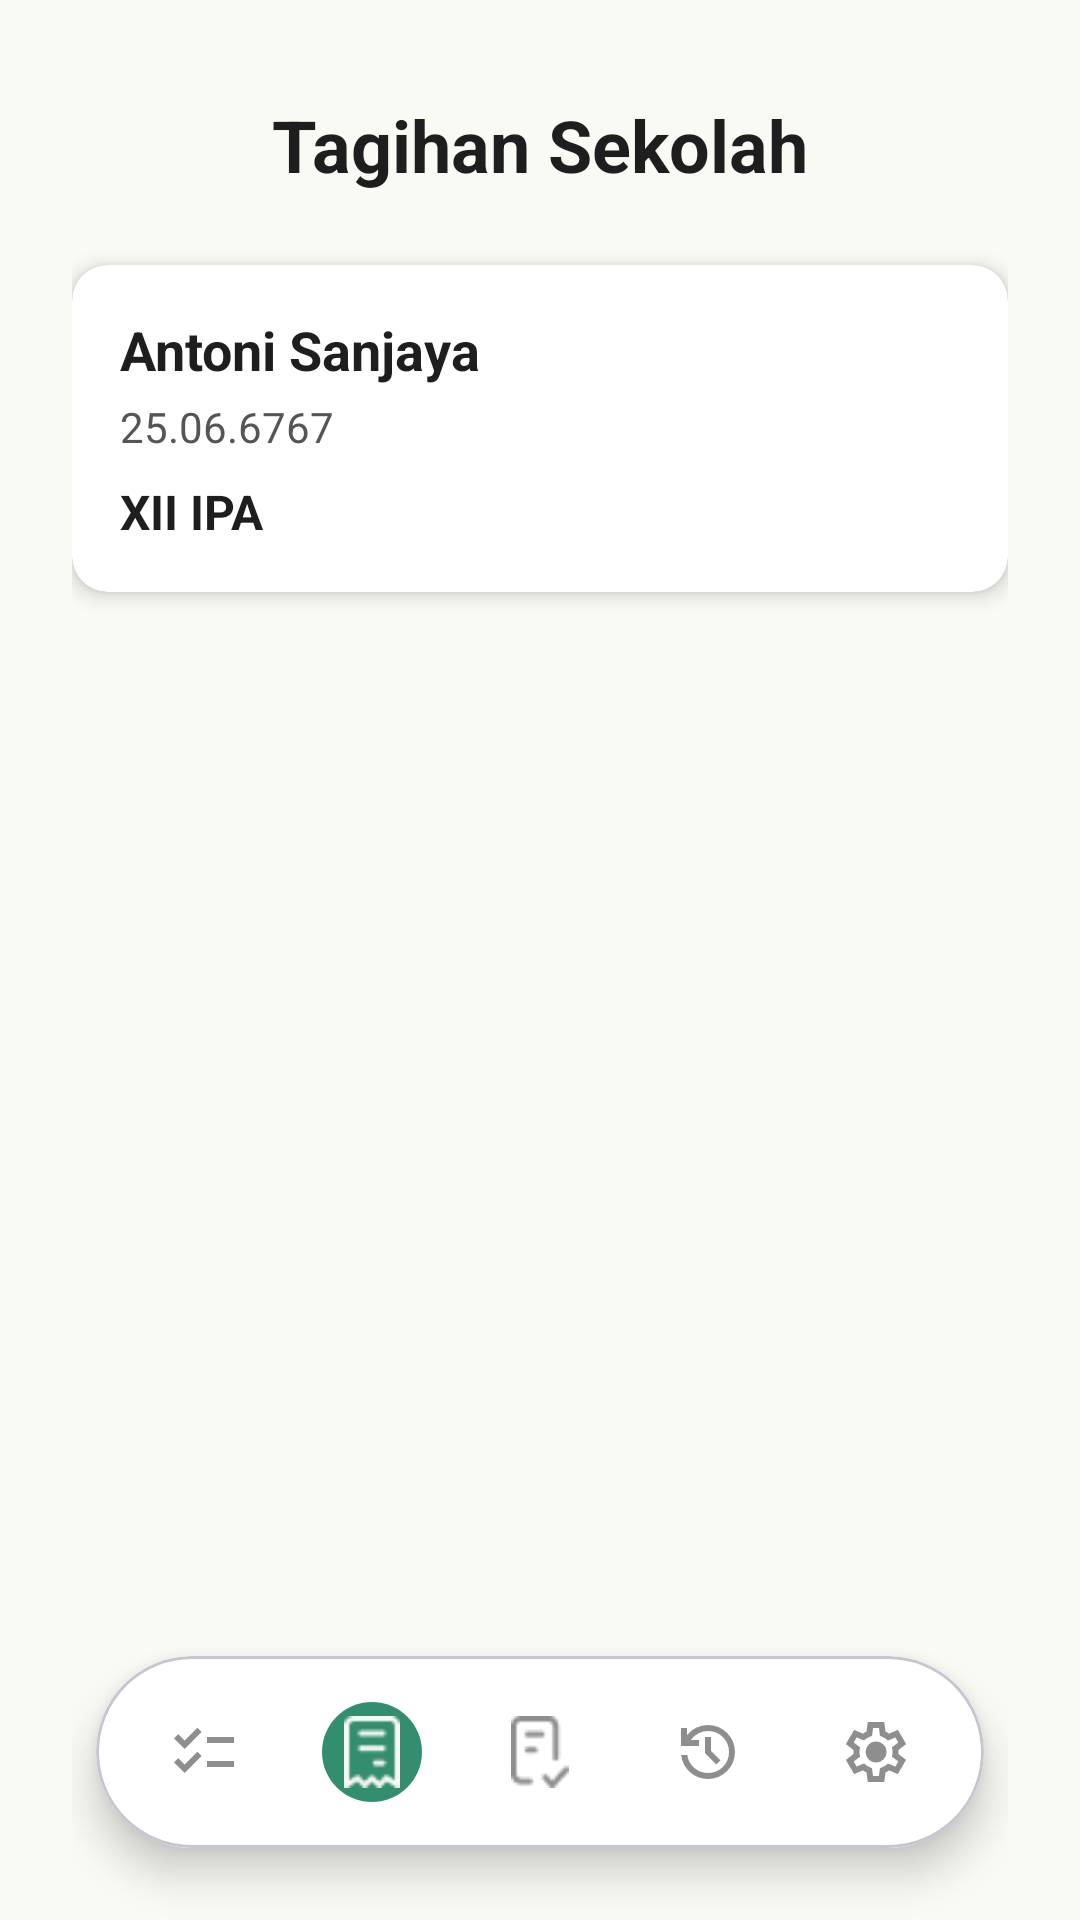

Write the Android layout XML for this screen, with the resource values it uses.
<!-- AndroidManifest.xml: application theme Theme.BayarSekolahApp -->
<!-- res/layout/activity_tagihan_sekolah.xml -->
<?xml version="1.0" encoding="utf-8"?>
<androidx.constraintlayout.widget.ConstraintLayout xmlns:android="http://schemas.android.com/apk/res/android"
    xmlns:app="http://schemas.android.com/apk/res-auto"
    xmlns:tools="http://schemas.android.com/tools"
    android:layout_width="match_parent"
    android:layout_height="match_parent"
    android:background="#FAFAF5"
    android:paddingHorizontal="24dp"
    tools:context=".TagihanSekolahActivity">

    <TextView
        android:id="@+id/tvHeaderTitle"
        android:layout_width="wrap_content"
        android:layout_height="wrap_content"
        android:layout_marginTop="32dp"
        android:text="Tagihan Sekolah"
        android:textColor="#1E1E1E"
        android:textSize="24sp"
        android:textStyle="bold"
        app:layout_constraintEnd_toEndOf="parent"
        app:layout_constraintStart_toStartOf="parent"
        app:layout_constraintTop_toTopOf="parent" />

    <androidx.cardview.widget.CardView
        android:id="@+id/cardStudentInfo"
        android:layout_width="0dp"
        android:layout_height="wrap_content"
        android:layout_marginTop="24dp"
        app:cardBackgroundColor="@android:color/white"
        app:cardCornerRadius="12dp"
        app:cardElevation="4dp"
        app:layout_constraintEnd_toEndOf="parent"
        app:layout_constraintStart_toStartOf="parent"
        app:layout_constraintTop_toBottomOf="@+id/tvHeaderTitle">

        <LinearLayout
            android:layout_width="match_parent"
            android:layout_height="wrap_content"
            android:orientation="vertical"
            android:padding="16dp">

            <TextView
                android:id="@+id/tvStudentName"
                android:layout_width="wrap_content"
                android:layout_height="wrap_content"
                android:text="Antoni Sanjaya"
                android:textColor="#1E1E1E"
                android:textSize="18sp"
                android:textStyle="bold" />

            <TextView
                android:id="@+id/tvStudentId"
                android:layout_width="wrap_content"
                android:layout_height="wrap_content"
                android:layout_marginTop="4dp"
                android:text="25.06.6767"
                android:textColor="#555555"
                android:textSize="14sp" />

            <TextView
                android:id="@+id/tvStudentClass"
                android:layout_width="wrap_content"
                android:layout_height="wrap_content"
                android:layout_marginTop="8dp"
                android:text="XII IPA"
                android:textColor="#1E1E1E"
                android:textSize="16sp"
                android:textStyle="bold" />
        </LinearLayout>
    </androidx.cardview.widget.CardView>

    <androidx.recyclerview.widget.RecyclerView
        android:id="@+id/recycler_view_bills"
        android:layout_width="0dp"
        android:layout_height="0dp"
        android:layout_marginTop="24dp"
        android:clipToPadding="false"
        android:paddingTop="32dp"
        android:paddingBottom="100dp"
        app:layout_constraintBottom_toTopOf="@+id/bottom_nav_card_manual"
        app:layout_constraintEnd_toEndOf="parent"
        app:layout_constraintStart_toStartOf="parent"
        app:layout_constraintTop_toBottomOf="@+id/cardStudentInfo"
        tools:listitem="@layout/bill_item_row" />

    <com.google.android.material.card.MaterialCardView
        android:id="@+id/bottom_nav_card_manual"
        android:layout_width="wrap_content"
        android:layout_height="wrap_content"
        android:layout_marginBottom="24dp"
        app:cardCornerRadius="50dp"
        app:cardElevation="8dp"
        app:layout_constraintBottom_toBottomOf="parent"
        app:layout_constraintEnd_toEndOf="parent"
        app:layout_constraintStart_toStartOf="parent"
        app:cardBackgroundColor="@android:color/white">

        <LinearLayout
            android:layout_width="wrap_content"
            android:layout_height="wrap_content"
            android:gravity="center_vertical"
            android:orientation="horizontal"
            android:paddingHorizontal="16dp"
            android:paddingVertical="12dp">

            <ImageView
                android:id="@+id/nav_dashboard"
                android:layout_width="40dp"
                android:layout_height="40dp"
                android:padding="8dp"
                android:src="@drawable/nav_dashboard_nonactive"
                android:contentDescription="Dashboard" />

            <ImageView
                android:id="@+id/nav_bills"
                android:layout_width="40dp"
                android:layout_height="40dp"
                android:padding="8dp"
                android:layout_marginStart="16dp"
                android:src="@drawable/nav_bills_active"
                android:background="@drawable/active_background_nav"
                android:contentDescription="Rincian Tagihan" />

            <ImageView
                android:id="@+id/nav_payment"
                android:layout_width="40dp"
                android:layout_height="40dp"
                android:padding="8dp"
                android:layout_marginStart="16dp"
                android:src="@drawable/nav_payment_nonactive"
                android:contentDescription="Pembayaran" />

            <ImageView
                android:id="@+id/nav_history"
                android:layout_width="40dp"
                android:layout_height="40dp"
                android:padding="8dp"
                android:layout_marginStart="16dp"
                android:src="@drawable/nav_history_nonactive"
                android:contentDescription="History" />

            <ImageView
                android:id="@+id/nav_settings"
                android:layout_width="40dp"
                android:layout_height="40dp"
                android:padding="8dp"
                android:layout_marginStart="16dp"
                android:src="@drawable/nav_setting_nonactive"
                android:contentDescription="Settings" />

        </LinearLayout>
    </com.google.android.material.card.MaterialCardView>

</androidx.constraintlayout.widget.ConstraintLayout>
<!-- res/layout/bill_item_row.xml (included above) -->
<?xml version="1.0" encoding="utf-8"?>
<androidx.cardview.widget.CardView xmlns:android="http://schemas.android.com/apk/res/android"
    xmlns:app="http://schemas.android.com/apk/res-auto"
    android:layout_width="match_parent"
    android:layout_height="wrap_content"
    android:layout_marginBottom="8dp"
    app:cardBackgroundColor="@android:color/white"
    app:cardCornerRadius="10dp"
    app:cardElevation="2dp">

    <androidx.constraintlayout.widget.ConstraintLayout
        android:layout_width="match_parent"
        android:layout_height="wrap_content"
        android:padding="16dp">

        <TextView
            android:id="@+id/tvBillTitle"
            android:layout_width="wrap_content"
            android:layout_height="wrap_content"
            android:text="SPP XII"
            android:textColor="#1E1E1E"
            android:textSize="16sp"
            android:textStyle="bold"
            app:layout_constraintStart_toStartOf="parent"
            app:layout_constraintTop_toTopOf="parent" />

        <TextView
            android:id="@+id/tvBillDetails"
            android:layout_width="wrap_content"
            android:layout_height="wrap_content"
            android:layout_marginTop="4dp"
            android:text="Bulanan - 450.000"
            android:textColor="#555555"
            android:textSize="14sp"
            app:layout_constraintStart_toStartOf="parent"
            app:layout_constraintTop_toBottomOf="@+id/tvBillTitle" />

        <ImageView
            android:id="@+id/ivDownload"
            android:layout_width="24dp"
            android:layout_height="24dp"
            android:src="@drawable/baseline_arrow_circle_down_24"
            app:layout_constraintBottom_toBottomOf="parent"
            app:layout_constraintEnd_toEndOf="parent"
            app:layout_constraintTop_toTopOf="parent" />

    </androidx.constraintlayout.widget.ConstraintLayout>

</androidx.cardview.widget.CardView>
<!-- resources referenced by this layout -->
<resources>
  <!-- drawable active_background_nav (drawable) -->
  <vector xmlns:android="http://schemas.android.com/apk/res/android" android:height="24dp" android:tint="#328E6E" android:viewportHeight="24" android:viewportWidth="24" android:width="24dp">
        
      <path android:fillColor="@android:color/white" android:pathData="M12,2C6.47,2 2,6.47 2,12s4.47,10 10,10 10,-4.47 10,-10S17.53,2 12,2z"/>
      
  </vector>
  <!-- drawable nav_bills_active: png bitmap (drawable, 553 bytes) -->
  <!-- drawable nav_dashboard_nonactive (drawable) -->
  <vector xmlns:android="http://schemas.android.com/apk/res/android" android:height="24dp" android:tint="#8E8E8E" android:viewportHeight="24" android:viewportWidth="24" android:width="24dp">
        
      <path android:fillColor="@android:color/white" android:pathData="M22,7h-9v2h9V7zM22,15h-9v2h9V15zM5.54,11L2,7.46l1.41,-1.41l2.12,2.12l4.24,-4.24l1.41,1.41L5.54,11zM5.54,19L2,15.46l1.41,-1.41l2.12,2.12l4.24,-4.24l1.41,1.41L5.54,19z"/>
      
  </vector>
  <!-- drawable nav_history_nonactive (drawable) -->
  <vector xmlns:android="http://schemas.android.com/apk/res/android" android:height="24dp" android:tint="#8E8E8E" android:viewportHeight="960" android:viewportWidth="960" android:width="24dp">
        
      <path android:fillColor="@android:color/white" android:pathData="M480,840Q342,840 239.5,748.5Q137,657 122,520L204,520Q218,624 296.5,692Q375,760 480,760Q597,760 678.5,678.5Q760,597 760,480Q760,363 678.5,281.5Q597,200 480,200Q411,200 351,232Q291,264 250,320L360,320L360,400L120,400L120,160L200,160L200,254Q251,190 324.5,155Q398,120 480,120Q555,120 620.5,148.5Q686,177 734.5,225.5Q783,274 811.5,339.5Q840,405 840,480Q840,555 811.5,620.5Q783,686 734.5,734.5Q686,783 620.5,811.5Q555,840 480,840ZM592,648L440,496L440,280L520,280L520,464L648,592L592,648Z"/>
      
  </vector>
  <!-- drawable nav_payment_nonactive: png bitmap (drawable, 564 bytes) -->
  <!-- drawable nav_setting_nonactive (drawable) -->
  <vector xmlns:android="http://schemas.android.com/apk/res/android" android:height="24dp" android:tint="#8E8E8E" android:viewportHeight="960" android:viewportWidth="960" android:width="24dp">
        
      <path android:fillColor="@android:color/white" android:pathData="M370,880L354,752Q341,747 329.5,740Q318,733 307,725L188,775L78,585L181,507Q180,500 180,493.5Q180,487 180,480Q180,473 180,466.5Q180,460 181,453L78,375L188,185L307,235Q318,227 330,220Q342,213 354,208L370,80L590,80L606,208Q619,213 630.5,220Q642,227 653,235L772,185L882,375L779,453Q780,460 780,466.5Q780,473 780,480Q780,487 780,493.5Q780,500 778,507L881,585L771,775L653,725Q642,733 630,740Q618,747 606,752L590,880L370,880ZM440,800L519,800L533,694Q564,686 590.5,670.5Q617,655 639,633L738,674L777,606L691,541Q696,527 698,511.5Q700,496 700,480Q700,464 698,448.5Q696,433 691,419L777,354L738,286L639,328Q617,305 590.5,289.5Q564,274 533,266L520,160L441,160L427,266Q396,274 369.5,289.5Q343,305 321,327L222,286L183,354L269,418Q264,433 262,448Q260,463 260,480Q260,496 262,511Q264,526 269,541L183,606L222,674L321,632Q343,655 369.5,670.5Q396,686 427,694L440,800ZM482,620Q540,620 581,579Q622,538 622,480Q622,422 581,381Q540,340 482,340Q423,340 382.5,381Q342,422 342,480Q342,538 382.5,579Q423,620 482,620ZM480,480L480,480Q480,480 480,480Q480,480 480,480L480,480L480,480L480,480Q480,480 480,480Q480,480 480,480Q480,480 480,480Q480,480 480,480L480,480L480,480L480,480Q480,480 480,480Q480,480 480,480L480,480L480,480L480,480Q480,480 480,480Q480,480 480,480L480,480L480,480L480,480Q480,480 480,480Q480,480 480,480Q480,480 480,480Q480,480 480,480L480,480L480,480L480,480Q480,480 480,480Q480,480 480,480L480,480Z"/>
      
  </vector>
  <style name="Theme.BayarSekolahApp" parent="Base.Theme.BayarSekolahApp" />
  <style name="Base.Theme.BayarSekolahApp" parent="Theme.Material3.DayNight.NoActionBar">
          
          
      </style>
</resources>
